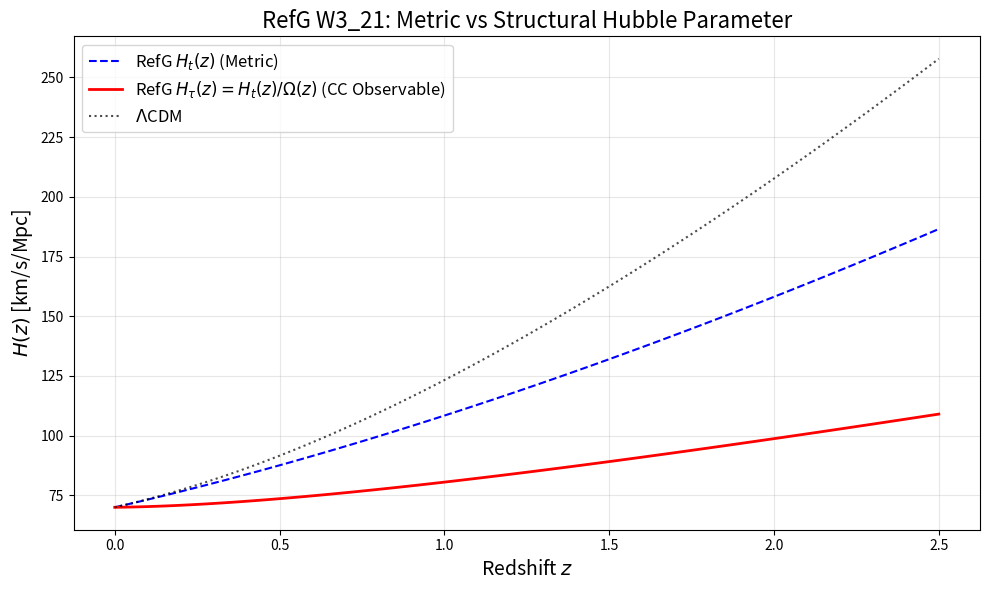

This chart was generated by the following Python code: (Note: this script raises an exception after producing the figure.)
import os
import numpy as np
import matplotlib.pyplot as plt
from scipy.integrate import quad
import json

def H_t(z, H0=70.0, Om_m=0.3, Om_L=0.7):
    """
    W3_19b background derived metric Hubble parameter.
    H_phys(A) ~ K + B * A^{-3/2}  =>  H_t(z) = H0 * (Om_L + Om_m * (1+z)^{1.5})
    """
    return H0 * (Om_L + Om_m * (1+z)**1.5)

def Omega(z):
    """
    Local operational time rate factor.
    Omega(A) = A^{-3/7} = (1+z)^{3/7}
    """
    return (1+z)**(3/7)

def H_tau(z, H0=70.0, Om_m=0.3, Om_L=0.7):
    """
    Structural Hubble parameter (what CC measures).
    H_tau = H_t / Omega
    """
    return H_t(z, H0, Om_m, Om_L) / Omega(z)

def dt_dz(z, H0=70.0, Om_m=0.3, Om_L=0.7):
    # 1 km/s/Mpc = 1.022e-3 1/Gyr
    H_Gyr = H_t(z, H0, Om_m, Om_L) * 1.022e-3
    return 1.0 / ((1+z) * H_Gyr)

def dtau_dz(z, H0=70.0, Om_m=0.3, Om_L=0.7):
    return Omega(z) * dt_dz(z, H0, Om_m, Om_L)

def main():
    # 1. JWST Time availability
    # From formation z=10 to emission z=5 (example)
    z_f = 10.0
    z_e = 5.0
    
    delta_t, _ = quad(dt_dz, z_e, z_f)
    delta_tau, _ = quad(dtau_dz, z_e, z_f)
    
    print(f"--- JWST Interval (z={z_f} -> z={z_e}) ---")
    print(f"Metric time elapsed: {delta_t:.3f} Gyr")
    print(f"Structural time elapsed: {delta_tau:.3f} Gyr")
    print(f"Ratio (tau/t): {delta_tau/delta_t:.2f}")
    print("------------------------------------------")
    
    # 2. Plotting H_t vs H_tau vs LCDM
    z_range = np.linspace(0, 2.5, 100)
    Ht_vals = H_t(z_range)
    Htau_vals = H_tau(z_range)
    
    def H_LCDM(z, H0=70.0, Om_m=0.3):
        return H0 * np.sqrt(1 - Om_m + Om_m * (1+z)**3)
        
    H_LCDM_vals = H_LCDM(z_range)
    
    plt.figure(figsize=(10, 6))
    plt.plot(z_range, Ht_vals, label=r'RefG $H_t(z)$ (Metric)', color='blue', linestyle='--')
    plt.plot(z_range, Htau_vals, label=r'RefG $H_\tau(z) = H_t(z)/\Omega(z)$ (CC Observable)', color='red', linewidth=2)
    plt.plot(z_range, H_LCDM_vals, label=r'$\Lambda$CDM', color='black', linestyle=':', alpha=0.7)
    
    plt.xlabel('Redshift $z$', fontsize=14)
    plt.ylabel(r'$H(z)$ [km/s/Mpc]', fontsize=14)
    plt.title('RefG W3_21: Metric vs Structural Hubble Parameter', fontsize=16)
    plt.legend(fontsize=12)
    plt.grid(True, alpha=0.3)
    plt.tight_layout()
    
    out_img = 'C:/Users/george/.gemini/antigravity-ide/brain/f3800565-f13c-42d8-ae6a-b22d401e8359/w3_21_hubble_rates.png'
    plt.savefig(out_img, dpi=300)
    print(f"Saved plot to {out_img}")
    
    # Save results to json in artifact dir
    out_json = 'C:/Users/george/.gemini/antigravity-ide/brain/f3800565-f13c-42d8-ae6a-b22d401e8359/w3_21_results.json'
    res = {
        "jwst_interval": {
            "z_start": z_f,
            "z_end": z_e,
            "delta_t_Gyr": round(delta_t, 3),
            "delta_tau_Gyr": round(delta_tau, 3),
            "ratio": round(delta_tau/delta_t, 3)
        }
    }
    with open(out_json, "w") as f:
        json.dump(res, f, indent=4)
    print(f"Saved results to {out_json}")

if __name__ == "__main__":
    main()
